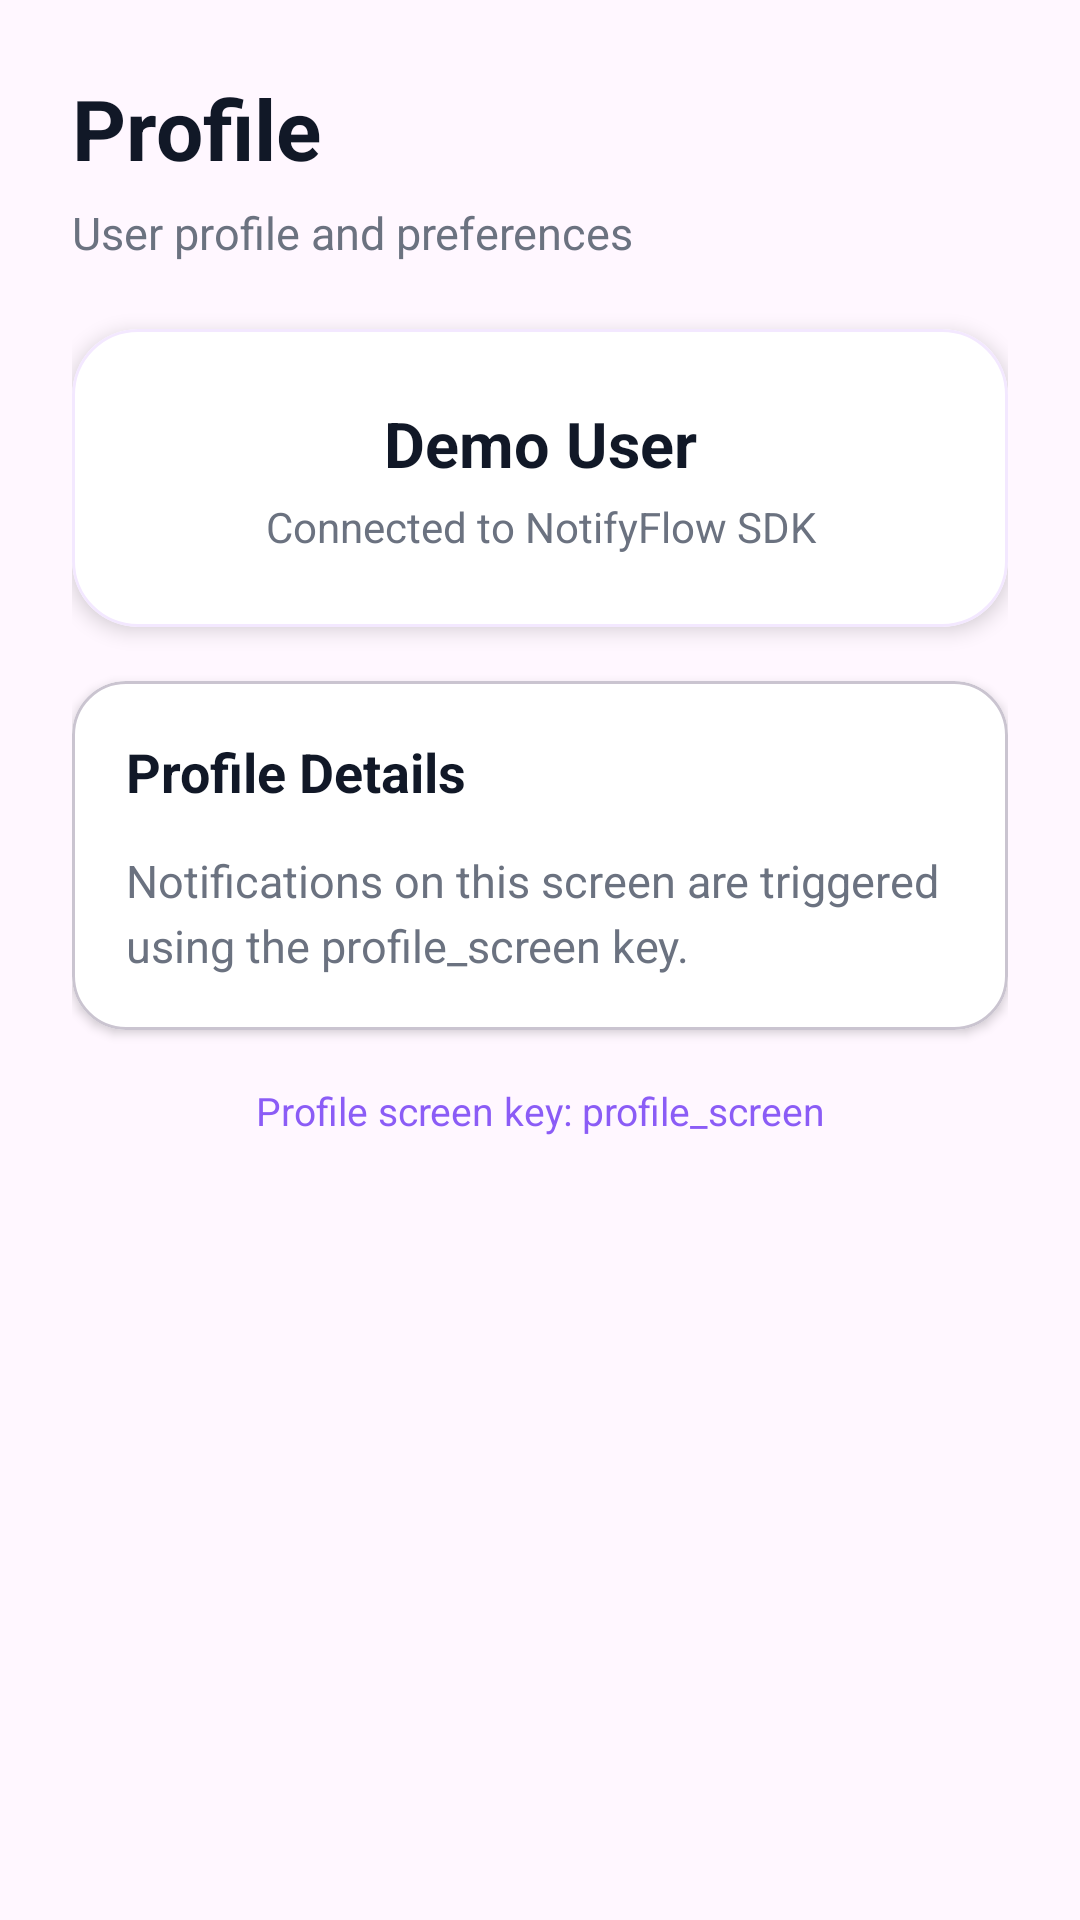

Android layout source for this screen:
<!-- AndroidManifest.xml: application theme Theme.NotifyFlow -->
<!-- res/layout/fragment_profile.xml -->
<?xml version="1.0" encoding="utf-8"?>
<ScrollView xmlns:android="http://schemas.android.com/apk/res/android"
    xmlns:app="http://schemas.android.com/apk/res-auto"
    android:layout_width="match_parent"
    android:layout_height="match_parent"
    android:background="@color/nf_demo_background"
    android:layoutDirection="ltr"
    android:textDirection="ltr">

    <LinearLayout
        android:layout_width="match_parent"
        android:layout_height="wrap_content"
        android:orientation="vertical"
        android:padding="@dimen/nf_space_screen"
        android:layoutDirection="ltr"
        android:textDirection="ltr">

        <TextView
            android:layout_width="match_parent"
            android:layout_height="wrap_content"
            android:text="@string/profile"
            android:textSize="@dimen/nf_text_size_screen_title"
            android:textStyle="bold"
            android:textColor="@color/nf_text_primary"
            android:gravity="left"
            android:layout_marginBottom="@dimen/nf_space_xs"
            android:layoutDirection="ltr"
            android:textDirection="ltr" />

        <TextView
            android:layout_width="match_parent"
            android:layout_height="wrap_content"
            android:text="@string/user_profile_and_preferences"
            android:textSize="@dimen/nf_text_size_body"
            android:textColor="@color/nf_text_secondary"
            android:gravity="left"
            android:layout_marginBottom="@dimen/nf_space_4xl"
            android:layoutDirection="ltr"
            android:textDirection="ltr" />

        <com.google.android.material.card.MaterialCardView
            android:layout_width="match_parent"
            android:layout_height="wrap_content"
            android:layout_marginBottom="@dimen/nf_space_3xl"
            app:cardCornerRadius="@dimen/nf_space_4xl"
            app:cardElevation="@dimen/nf_space_xxs"
            app:strokeColor="@color/nf_primary_light"
            app:strokeWidth="@dimen/nf_card_stroke_width"
            app:cardBackgroundColor="@color/nf_surface">

            <LinearLayout
                android:layout_width="match_parent"
                android:layout_height="wrap_content"
                android:orientation="vertical"
                android:gravity="center"
                android:padding="@dimen/nf_space_screen"
                android:layoutDirection="ltr"
                android:textDirection="ltr">


                <TextView
                    android:layout_width="match_parent"
                    android:layout_height="wrap_content"
                    android:text="@string/demo_user"
                    android:textSize="@dimen/nf_text_size_card_title_large"
                    android:textStyle="bold"
                    android:textColor="@color/nf_text_primary"
                    android:gravity="center"
                    android:layout_marginBottom="@dimen/nf_space_xxs"
                    android:layoutDirection="ltr"
                    android:textDirection="ltr" />

                <TextView
                    android:layout_width="match_parent"
                    android:layout_height="wrap_content"
                    android:text="@string/connected_to_notifyflow_sdk"
                    android:textSize="@dimen/nf_text_size_body_small"
                    android:textColor="@color/nf_text_secondary"
                    android:gravity="center"
                    android:layoutDirection="ltr"
                    android:textDirection="ltr" />

            </LinearLayout>

        </com.google.android.material.card.MaterialCardView>

        <com.google.android.material.card.MaterialCardView
            android:layout_width="match_parent"
            android:layout_height="wrap_content"
            app:cardCornerRadius="@dimen/nf_space_3xl"
            app:cardElevation="@dimen/nf_card_elevation_small"
            app:cardBackgroundColor="@color/nf_surface">

            <LinearLayout
                android:layout_width="match_parent"
                android:layout_height="wrap_content"
                android:orientation="vertical"
                android:padding="@dimen/nf_space_3xl"
                android:layoutDirection="ltr"
                android:textDirection="ltr">

                <TextView
                    android:layout_width="match_parent"
                    android:layout_height="wrap_content"
                    android:text="@string/profile_details"
                    android:textSize="@dimen/nf_text_size_section_title"
                    android:textStyle="bold"
                    android:textColor="@color/nf_text_primary"
                    android:layout_marginBottom="@dimen/nf_space_xl"
                    android:layoutDirection="ltr"
                    android:textDirection="ltr" />

                <TextView
                    android:layout_width="match_parent"
                    android:layout_height="wrap_content"
                    android:text="@string/notifications_on_this_screen_are_triggered_using_the_profile_screen_key"
                    android:textSize="@dimen/nf_text_size_body"
                    android:textColor="@color/nf_text_secondary"
                    android:lineSpacingExtra="@dimen/nf_space_xxs"
                    android:layoutDirection="ltr"
                    android:textDirection="ltr" />

            </LinearLayout>

        </com.google.android.material.card.MaterialCardView>

        <TextView
            android:layout_width="match_parent"
            android:layout_height="wrap_content"
            android:text="@string/profile_screen_key_profile_screen"
            android:textSize="@dimen/nf_text_size_badge"
            android:textColor="@color/nf_primary"
            android:gravity="center"
            android:layout_marginTop="@dimen/nf_space_3xl"
            android:layoutDirection="ltr"
            android:textDirection="ltr" />

    </LinearLayout>

</ScrollView>
<!-- resources referenced by this layout -->
<resources>
  <color name="nf_demo_background">#FFF7FF</color>
  <color name="nf_primary">#8B5CF6</color>
  <color name="nf_primary_light">#F3E8FF</color>
  <color name="nf_surface">#FFFFFF</color>
  <color name="nf_text_primary">#111827</color>
  <color name="nf_text_secondary">#6B7280</color>
  <dimen name="nf_card_elevation_small">2dp</dimen>
  <dimen name="nf_card_stroke_width">1dp</dimen>
  <dimen name="nf_space_3xl">18dp</dimen>
  <dimen name="nf_space_4xl">22dp</dimen>
  <dimen name="nf_space_screen">24dp</dimen>
  <dimen name="nf_space_xl">14dp</dimen>
  <dimen name="nf_space_xs">6dp</dimen>
  <dimen name="nf_space_xxs">4dp</dimen>
  <dimen name="nf_text_size_badge">13sp</dimen>
  <dimen name="nf_text_size_body">15sp</dimen>
  <dimen name="nf_text_size_body_small">14sp</dimen>
  <dimen name="nf_text_size_card_title_large">21sp</dimen>
  <dimen name="nf_text_size_screen_title">28sp</dimen>
  <dimen name="nf_text_size_section_title">18sp</dimen>
  <string name="connected_to_notifyflow_sdk">Connected to NotifyFlow SDK</string>
  <string name="demo_user">Demo User</string>
  <string name="notifications_on_this_screen_are_triggered_using_the_profile_screen_key">Notifications on this screen are triggered using the profile_screen key.</string>
  <string name="profile">Profile</string>
  <string name="profile_details">Profile Details</string>
  <string name="profile_screen_key_profile_screen">Profile screen key: profile_screen</string>
  <string name="user_profile_and_preferences">User profile and preferences</string>
  <style name="Theme.NotifyFlow" parent="Base.Theme.NotifyFlow" />
  <style name="Base.Theme.NotifyFlow" parent="Theme.Material3.DayNight.NoActionBar">
          
          
      </style>
</resources>
